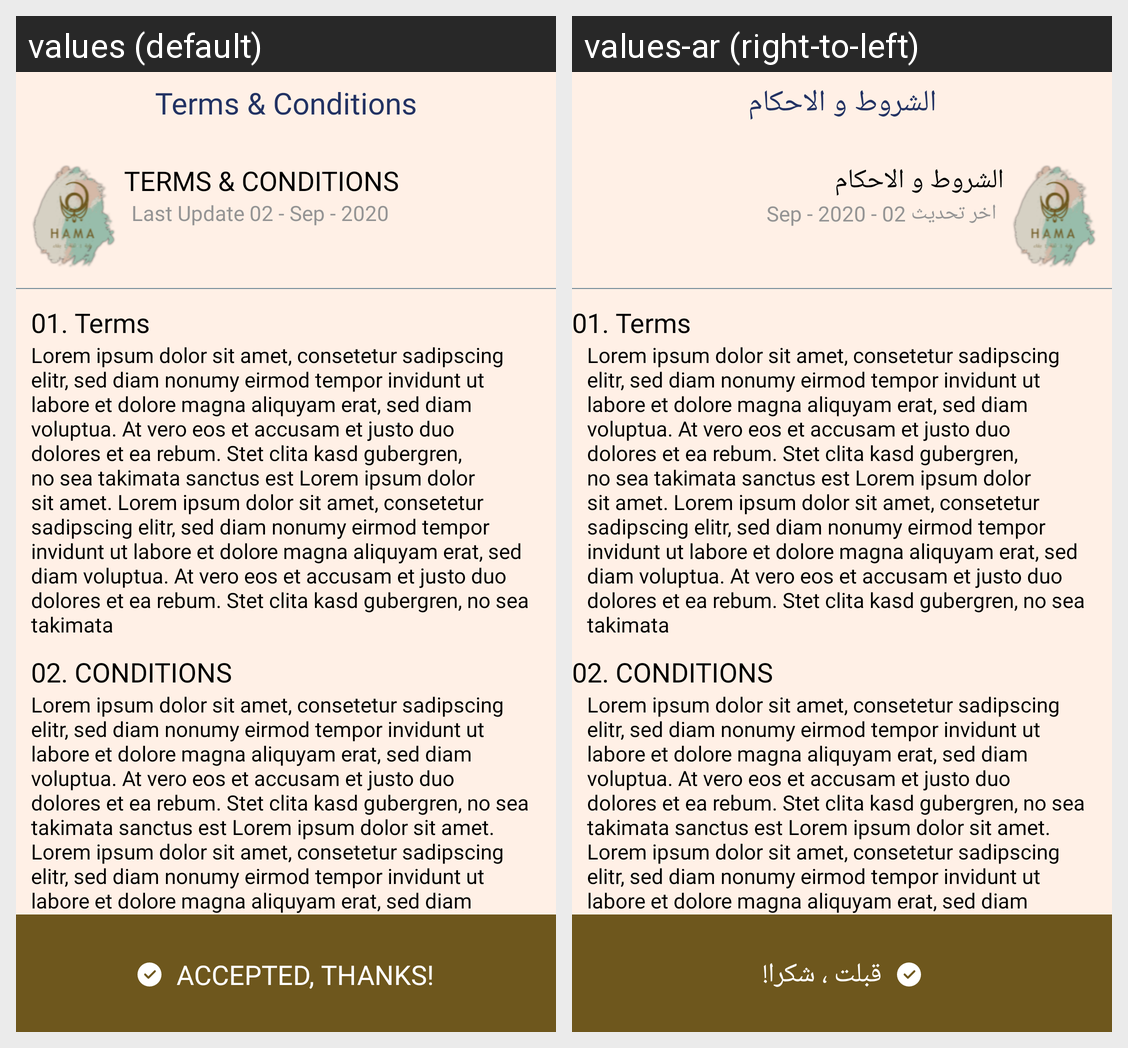

Strings drawn on this Android screen and how each of the app's shown locales translates them:
Android screen res/layout/term_and_conditions.xml rendered under 2 locales, left to right: values (default), values-ar (right-to-left). Device: Nexus 5 (rendered at 1080×1920; each locale shown at half size, 540×960, under a caption strip naming it); theme Theme.HamaVendor.
Strings drawn on this screen, with the default value and each locale's value (text and hints the layout hard-codes, and strings that could not be matched under every locale, appear in the picture but are not listed):

about_hama3
  values: Lorem ipsum dolor sit amet, consetetur sadipscing elitr, sed diam nonumy eirmod tempor invidunt ut labore et dolore magna aliquyam erat, sed diam voluptua. At vero eos et accusam et justo duo dolores et ea rebum. Stet clita kasd gubergren, no sea takimata sanctus est Lorem ipsum dolor sit amet. Lorem ipsum dolor sit amet, consetetur sadipscing elitr, sed diam nonumy eirmod tempor invidunt ut …[clipped]
  values-ar: Lorem ipsum dolor sit amet, consetetur sadipscing elitr, sed diam nonumy eirmod tempor invidunt ut labore et dolore magna aliquyam erat, sed diam voluptua. At vero eos et accusam et justo duo dolores et ea rebum. Stet clita kasd gubergren, no sea takimata sanctus est Lorem ipsum dolor sit amet. Lorem ipsum dolor sit amet, consetetur sadipscing elitr, sed diam nonumy eirmod tempor invidunt ut …[clipped]

about_hama11
  values: Terms & Conditions
  values-ar: الشروط و الاحكام

Language_Settings14
  values: TERMS & CONDITIONS
  values-ar: الشروط و الاحكام

Language_Settings15
  values: Last Update 02 - Sep - 2020
  values-ar: اخر تحديث 02 - Sep - 2020

Language_Settings16
  values: 01. Terms
  values-ar: 01. Terms

Language_Settings17
  values: 02. CONDITIONS
  values-ar: 02. CONDITIONS

about_hama4
  values: Lorem ipsum dolor sit amet, consetetur sadipscing elitr, sed diam nonumy eirmod tempor invidunt ut labore et dolore magna aliquyam erat, sed diam voluptua. At vero eos et accusam et justo duo dolores et ea rebum. Stet clita kasd gubergren, no sea takimata sanctus est Lorem ipsum dolor sit amet. Lorem ipsum dolor sit amet, consetetur sadipscing elitr, sed diam nonumy eirmod tempor invidunt ut …[clipped]
  values-ar: Lorem ipsum dolor sit amet, consetetur sadipscing elitr, sed diam nonumy eirmod tempor invidunt ut labore et dolore magna aliquyam erat, sed diam voluptua. At vero eos et accusam et justo duo dolores et ea rebum. Stet clita kasd gubergren, no sea takimata sanctus est Lorem ipsum dolor sit amet. Lorem ipsum dolor sit amet, consetetur sadipscing elitr, sed diam nonumy eirmod tempor invidunt ut …[clipped]

Language_Settings18
  values: ACCEPTED, THANKS!
  values-ar: قبلت ، شكرا!
